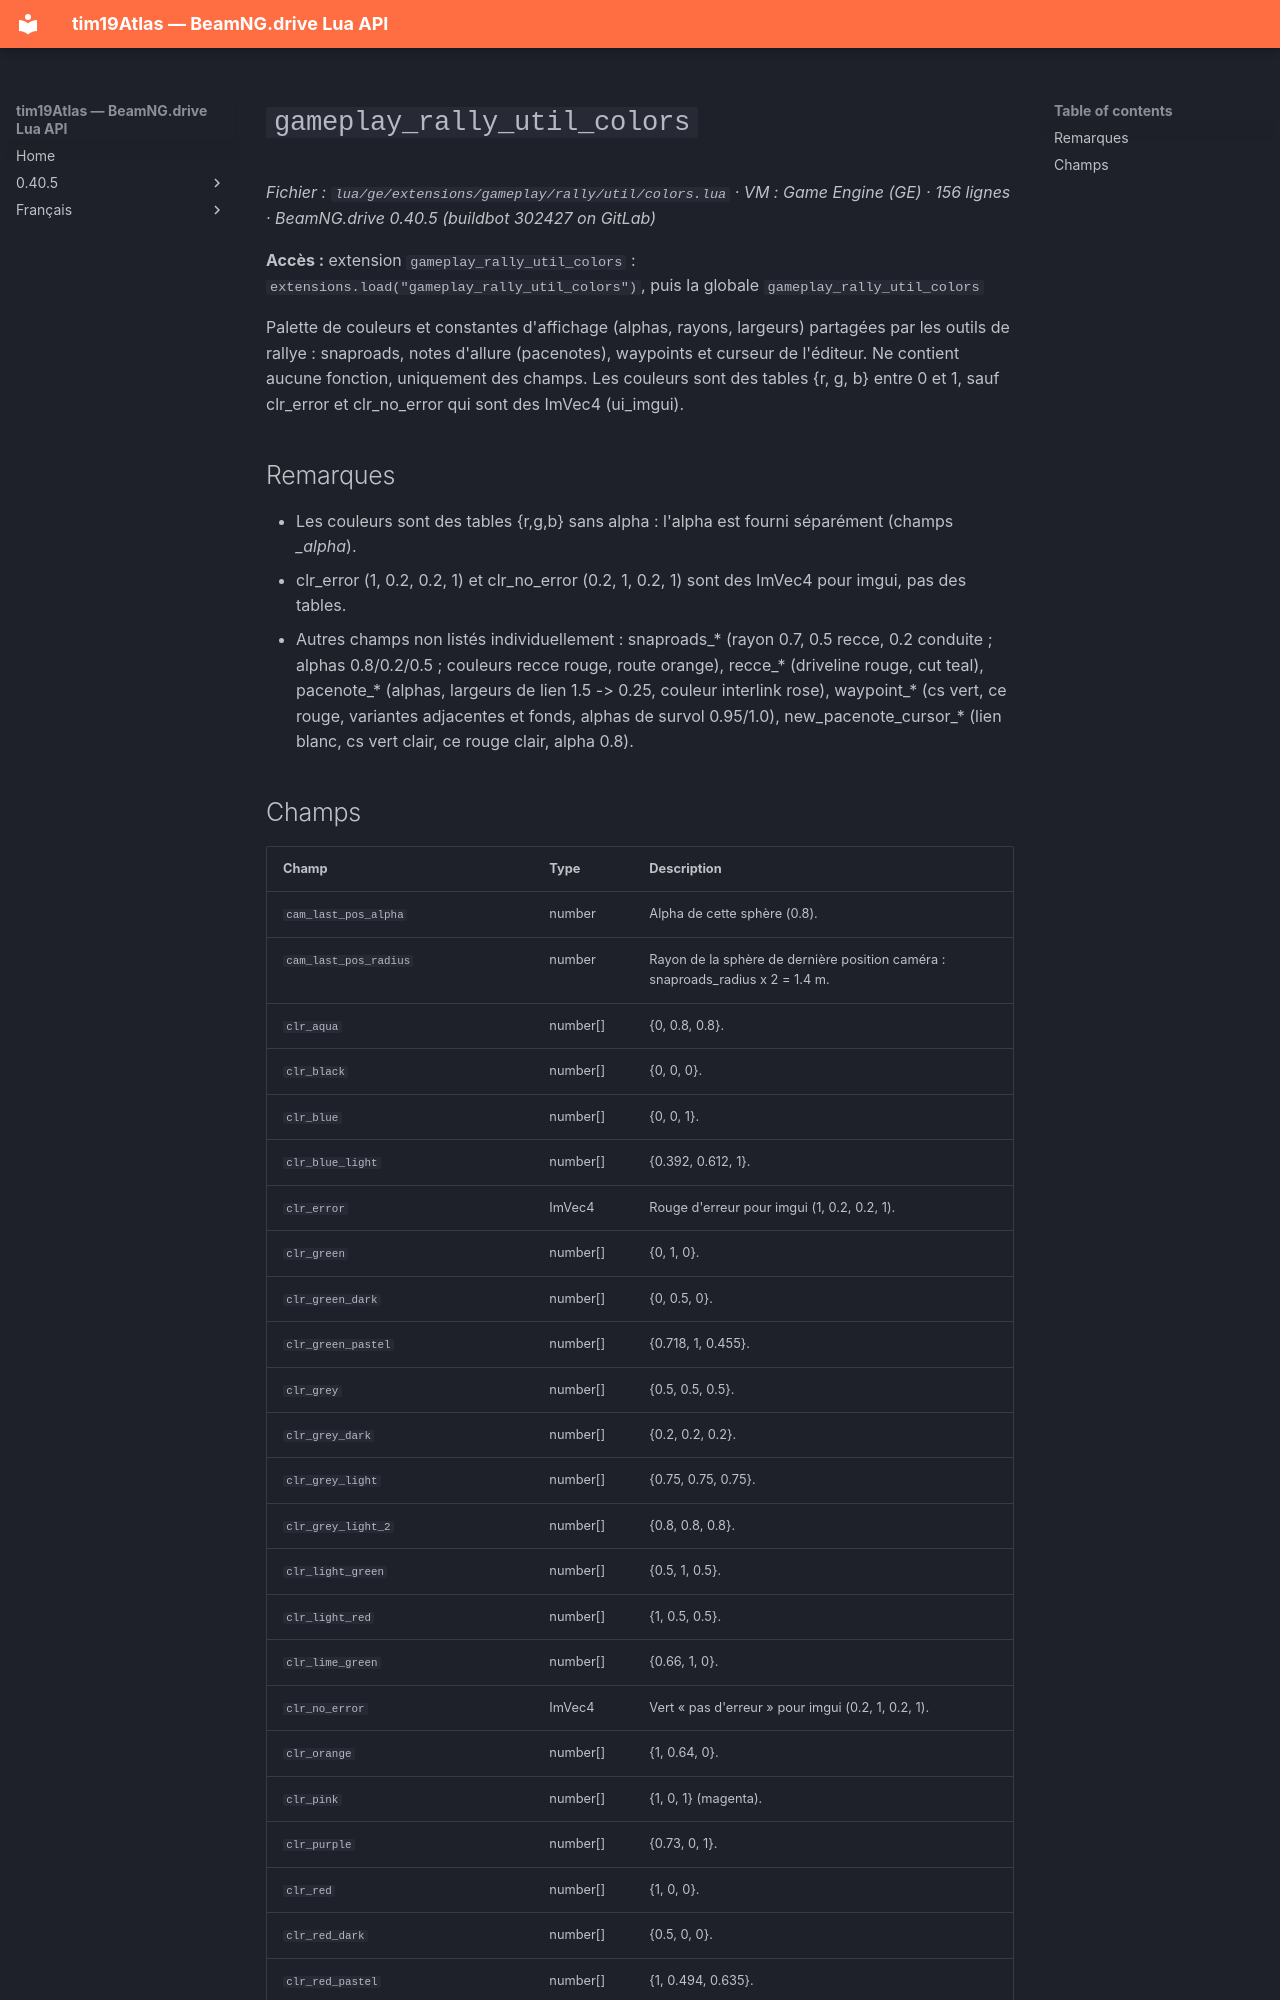

repository: Tim0219800/beamng-lua-atlas · page: fr/0.40.5/ge/extensions/gameplay/rally/util/colors.html · generator: mkdocs

# `gameplay_rally_util_colors`

*Fichier : `lua/ge/extensions/gameplay/rally/util/colors.lua` · VM : Game Engine (GE) · 156 lignes · BeamNG.drive 0.40.5 (buildbot 302427 on GitLab)*

**Accès :** extension `gameplay_rally_util_colors` : `extensions.load("gameplay_rally_util_colors")`, puis la globale `gameplay_rally_util_colors`

Palette de couleurs et constantes d'affichage (alphas, rayons, largeurs) partagées par les outils de rallye : snaproads, notes d'allure (pacenotes), waypoints et curseur de l'éditeur. Ne contient aucune fonction, uniquement des champs. Les couleurs sont des tables {r, g, b} entre 0 et 1, sauf clr_error et clr_no_error qui sont des ImVec4 (ui_imgui).

## Remarques

- Les couleurs sont des tables {r,g,b} sans alpha : l'alpha est fourni séparément (champs *_alpha*).
- clr_error (1, 0.2, 0.2, 1) et clr_no_error (0.2, 1, 0.2, 1) sont des ImVec4 pour imgui, pas des tables.
- Autres champs non listés individuellement : snaproads_* (rayon 0.7, 0.5 recce, 0.2 conduite ; alphas 0.8/0.2/0.5 ; couleurs recce rouge, route orange), recce_* (driveline rouge, cut teal), pacenote_* (alphas, largeurs de lien 1.5 -> 0.25, couleur interlink rose), waypoint_* (cs vert, ce rouge, variantes adjacentes et fonds, alphas de survol 0.95/1.0), new_pacenote_cursor_* (lien blanc, cs vert clair, ce rouge clair, alpha 0.8).
